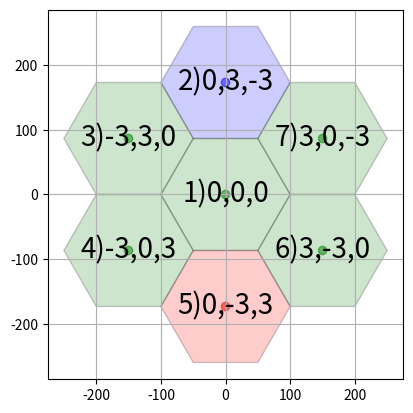

Source code (Python):
import matplotlib.pyplot as plt
from matplotlib.patches import RegularPolygon
import numpy as np
import math
#http://magomar.github.io/deludobellico//programming/java/hexagonal-maps/2013/10/10/mapas-hexagonales-2.html
#https://joseguerreroa.wordpress.com/2016/11/17/como-producir-rejillas-grid-hexagonales-mediante-pyqgis/
#https://gamedevelopment.tutsplus.com/es/tutorials/introduction-to-axial-coordinates-for-hexagonal-tile-based-games--cms-28820
#https://gamedevelopment.tutsplus.com/es/tutorials/hexagonal-character-movement-using-axial-coordinates--cms-29035
 
# [redacted]

'''La modificación consiste en que se puede escalar los hexagonos al radio que uno fije, en ese sentido
la grilla de hexagono mantiene su forma.

Por el momento el script solo permite 7 celdas, 

En la próxima entrega se hara sectorización (por 3) y se permitirá varios niveles (vueltas respecto al origen) en la grilla.''' 

radio=100
def calcular_radio_externo(radio):
	#print(math.sin(30), math.radians(30), math.degrees(30))
	lado=radio*2*math.sin(math.radians(30))
	#print("lado", lado, radio)
	radio_externo=radio+lado/2
	return radio_externo
	
#calcular_radio_externo(radio)
rae=calcular_radio_externo(radio)
print(rae)
coef=rae
 
 
def generar_lista(coordenadas,rae):
	#funcion que no se implementa por que es inutil
	for j in range(len(coordenadas)):
		for m in range(len(coordenadas[0])):
			c=coordenadas[j][m]
			print(c)


coord = [[0,0,0],[0,1,-1],[-1,1,0],[-1,0,1],[0,-1,1],[1,-1,0],[1,0,-1]]
# Horizontal cartesian coords
hcoord = [coef*c[0] for c in coord]

# Vertical cartersian coords
vcoord = [2. * np.sin(np.radians(60)) * (coef*c[1] - coef*c[2]) /3. for c in coord]
print(hcoord)
print(vcoord)	 
 
#coord = [[0,0,0],[0,1,-1],[-1,1,0],[-1,0,1],[0,-1,1],[1,-1,0],[1,0,-1]]
#coordenadas cubicas ejes axiales para grilla hexagonales
#cual es la relacion entre el tres y el radio dos.
###coord = [[0,0,0],[0,3,-3],[-3,3,0],[-3,0,3],[0,-3,3],[3,-3,0],[3,0,-3]]
#cuales serían las coordenadas para una grilla mas grande. Existe algun algoritmo para sacar las 
#coordenadas de forma dinamica?. Que cada hexagono se ubique del centro hacia afuera y cada suma
#se ubique contra las manecillas del reloj.
colors = [["Green"],["Blue"],["Green"],["Green"],["Red"],["Green"],["Green"]]
labels = [['1)0,0,0'],['2)0,3,-3'],['3)-3,3,0'],['4)-3,0,3'],['5)0,-3,3'],['6)3,-3,0'],['7)3,0,-3']]
#orden = [ [],[],[],[],[],[],[] ]
# Horizontal cartesian coords
##hcoord = [c[0] for c in coord]
 
# Vertical cartersian coords
##vcoord = [2. * np.sin(np.radians(60)) * (c[1] - c[2]) /3. for c in coord]

fig, ax = plt.subplots(1)
ax.set_aspect('equal')

# Add some coloured hexagons
for x, y, c, l in zip(hcoord, vcoord, colors, labels):
    color = c[0].lower()  # matplotlib understands lower case words for colours
    hex = RegularPolygon((x, y), numVertices=6, radius=radio, #0.67
                         orientation=np.radians(30), #con 60 grados funciona perfecto, pero las coordenadas cambian. Antes 30
                         facecolor=color, alpha=0.2, edgecolor='k')
                         #cambiar radius=2. / 3. , cuando se usa coord_0
    ax.add_patch(hex)
    # Also add a text label
    ax.text(x, y+0.2, l[0], ha='center', va='center', size=20)

# Also add scatter points in hexagon centres
ax.scatter(hcoord, vcoord, c=[c[0].lower() for c in colors], alpha=0.5)
plt.grid(True)
plt.show()


 
 
  
